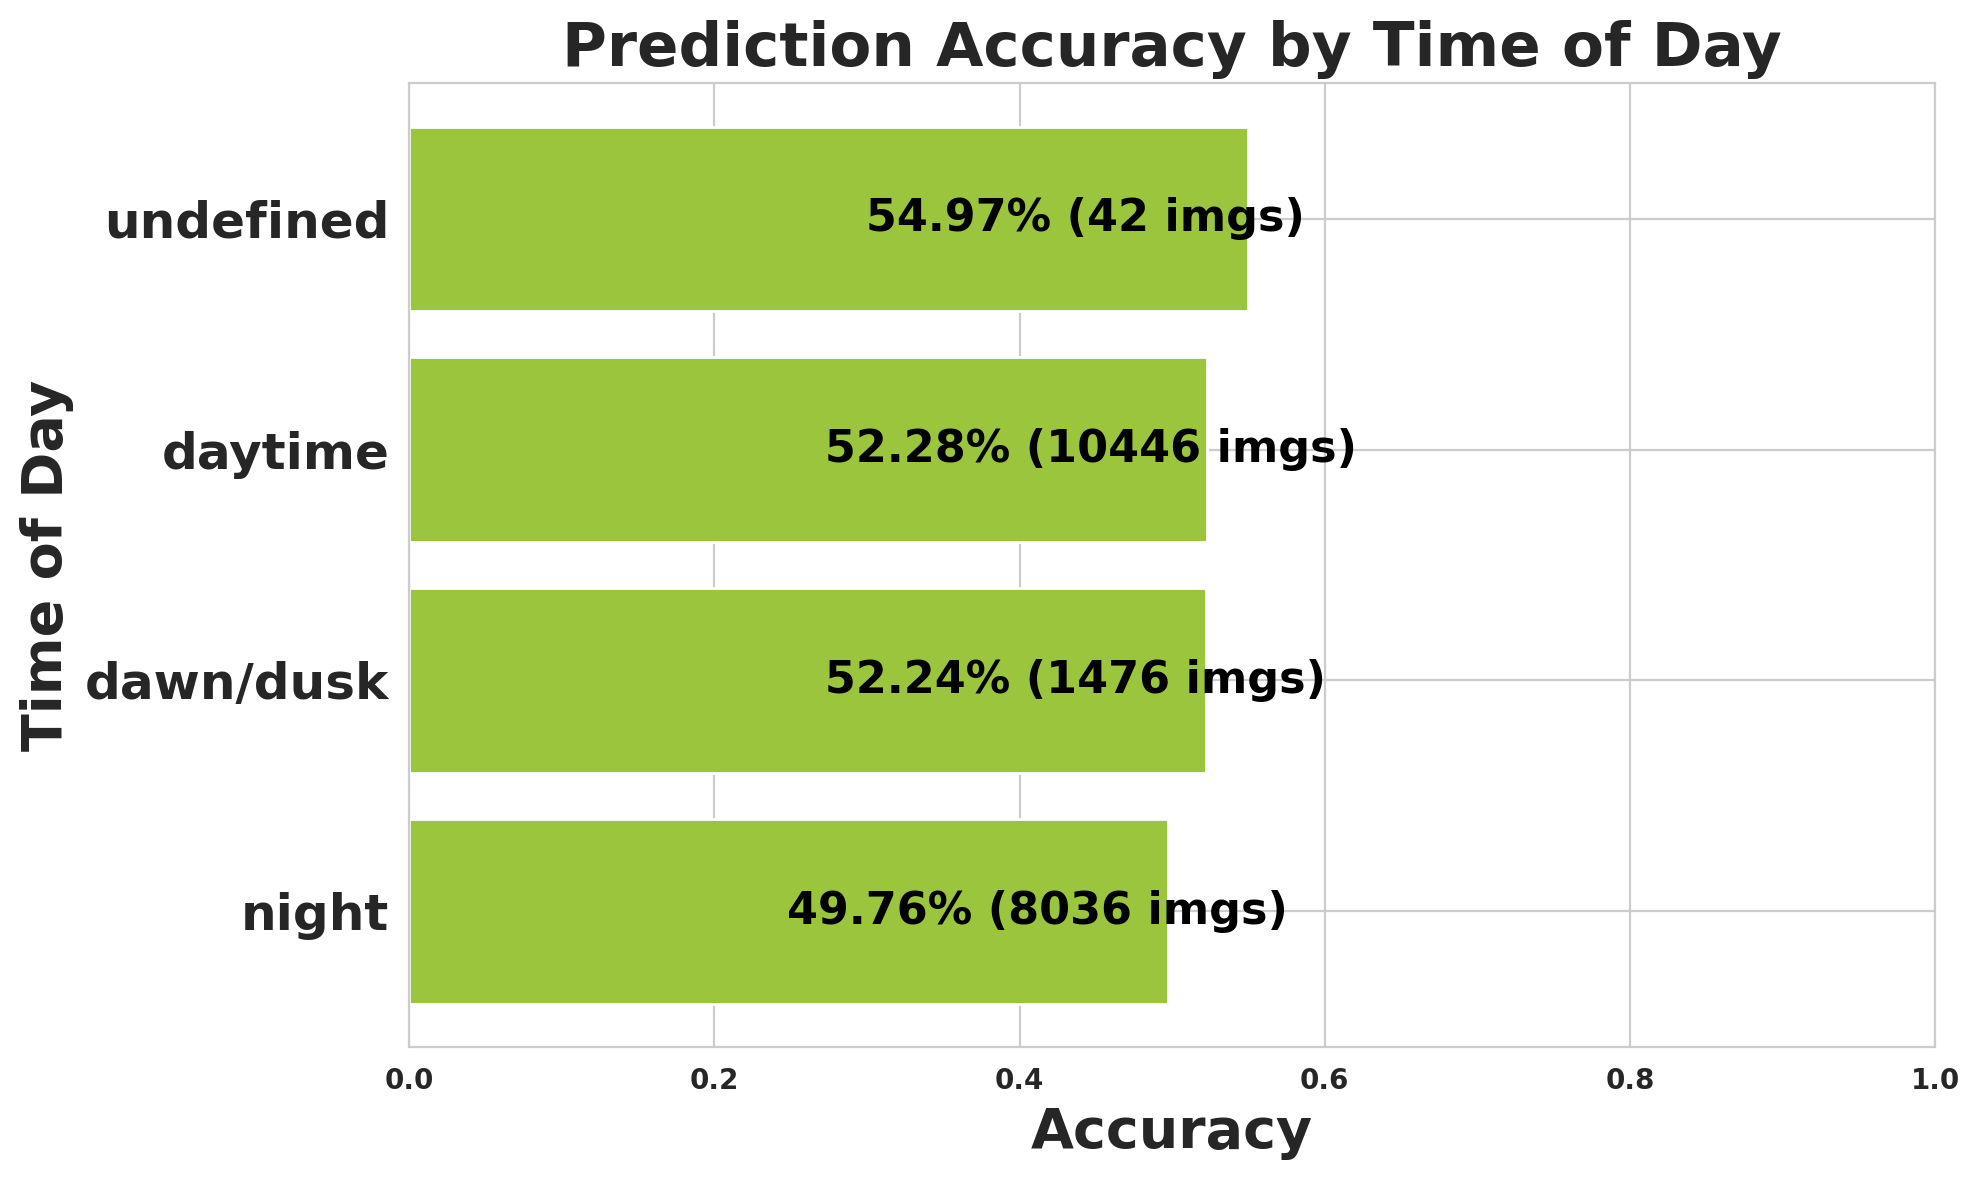

Values plotted in this chart, from the file beside it:
timeofday, images, expected, matched, missed, accuracy
night, 8036, 131707, 65538, 66169, 0.4976
dawn/dusk, 1476, 28884, 15089, 13795, 0.5224
daytime, 10446, 206835, 108132, 98703, 0.5228
undefined, 42, 302, 166, 136, 0.5497
